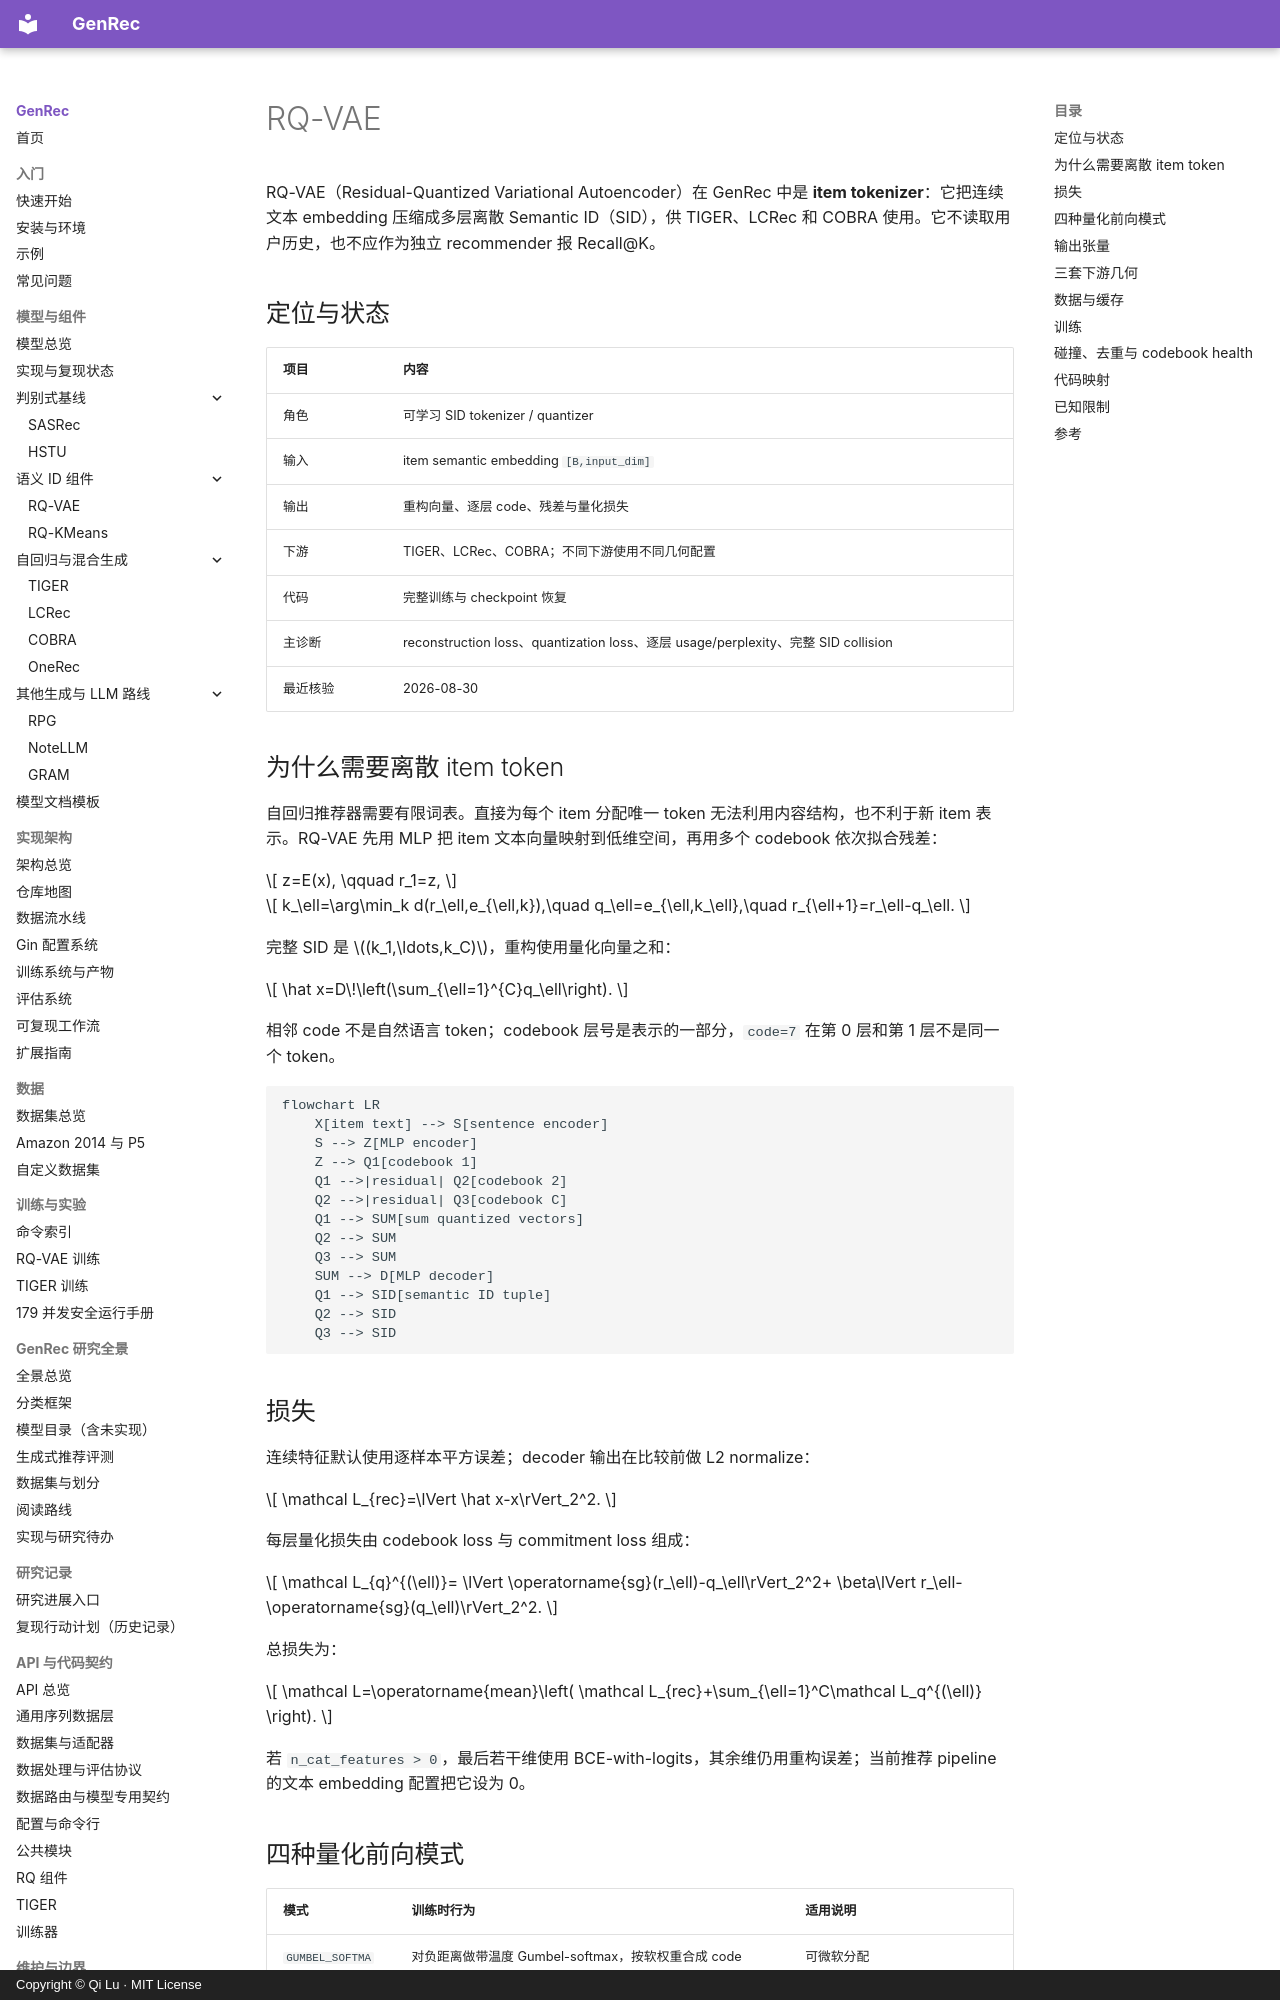

repository: phonism/genrec · page: zh/models/rqvae/index.html · generator: mkdocs · copyright: Copyright © Qi Lu · MIT License

# RQ-VAE

RQ-VAE（Residual-Quantized Variational Autoencoder）在 GenRec 中是 **item tokenizer**：它把连续文本 embedding 压缩成多层离散 Semantic ID（SID），供 TIGER、LCRec 和 COBRA 使用。它不读取用户历史，也不应作为独立 recommender 报 Recall@K。

## 定位与状态

| 项目 | 内容 |
|---|---|
| 角色 | 可学习 SID tokenizer / quantizer |
| 输入 | item semantic embedding `[B,input_dim]` |
| 输出 | 重构向量、逐层 code、残差与量化损失 |
| 下游 | TIGER、LCRec、COBRA；不同下游使用不同几何配置 |
| 代码 | 完整训练与 checkpoint 恢复 |
| 主诊断 | reconstruction loss、quantization loss、逐层 usage/perplexity、完整 SID collision |
| 最近核验 | 2026-08-30 |

## 为什么需要离散 item token

自回归推荐器需要有限词表。直接为每个 item 分配唯一 token 无法利用内容结构，也不利于新 item 表示。RQ-VAE 先用 MLP 把 item 文本向量映射到低维空间，再用多个 codebook 依次拟合残差：

\[
z=E(x), \qquad r_1=z,
\]

\[
k_\ell=\arg\min_k d(r_\ell,e_{\ell,k}),\quad
q_\ell=e_{\ell,k_\ell},\quad
r_{\ell+1}=r_\ell-q_\ell.
\]

完整 SID 是 \((k_1,\ldots,k_C)\)，重构使用量化向量之和：

\[
\hat x=D\!\left(\sum_{\ell=1}^{C}q_\ell\right).
\]

相邻 code 不是自然语言 token；codebook 层号是表示的一部分，`code=7` 在第 0 层和第 1 层不是同一个 token。

```mermaid
flowchart LR
    X[item text] --> S[sentence encoder]
    S --> Z[MLP encoder]
    Z --> Q1[codebook 1]
    Q1 -->|residual| Q2[codebook 2]
    Q2 -->|residual| Q3[codebook C]
    Q1 --> SUM[sum quantized vectors]
    Q2 --> SUM
    Q3 --> SUM
    SUM --> D[MLP decoder]
    Q1 --> SID[semantic ID tuple]
    Q2 --> SID
    Q3 --> SID
```

## 损失

连续特征默认使用逐样本平方误差；decoder 输出在比较前做 L2 normalize：

\[
\mathcal L_{rec}=\lVert \hat x-x\rVert_2^2.
\]

每层量化损失由 codebook loss 与 commitment loss 组成：

\[
\mathcal L_{q}^{(\ell)}=
\lVert \operatorname{sg}(r_\ell)-q_\ell\rVert_2^2+
\beta\lVert r_\ell-\operatorname{sg}(q_\ell)\rVert_2^2.
\]

总损失为：

\[
\mathcal L=\operatorname{mean}\left(
\mathcal L_{rec}+\sum_{\ell=1}^C\mathcal L_q^{(\ell)}
\right).
\]

若 `n_cat_features > 0`，最后若干维使用 BCE-with-logits，其余维仍用重构误差；当前推荐 pipeline 的文本 embedding 配置把它设为 0。
